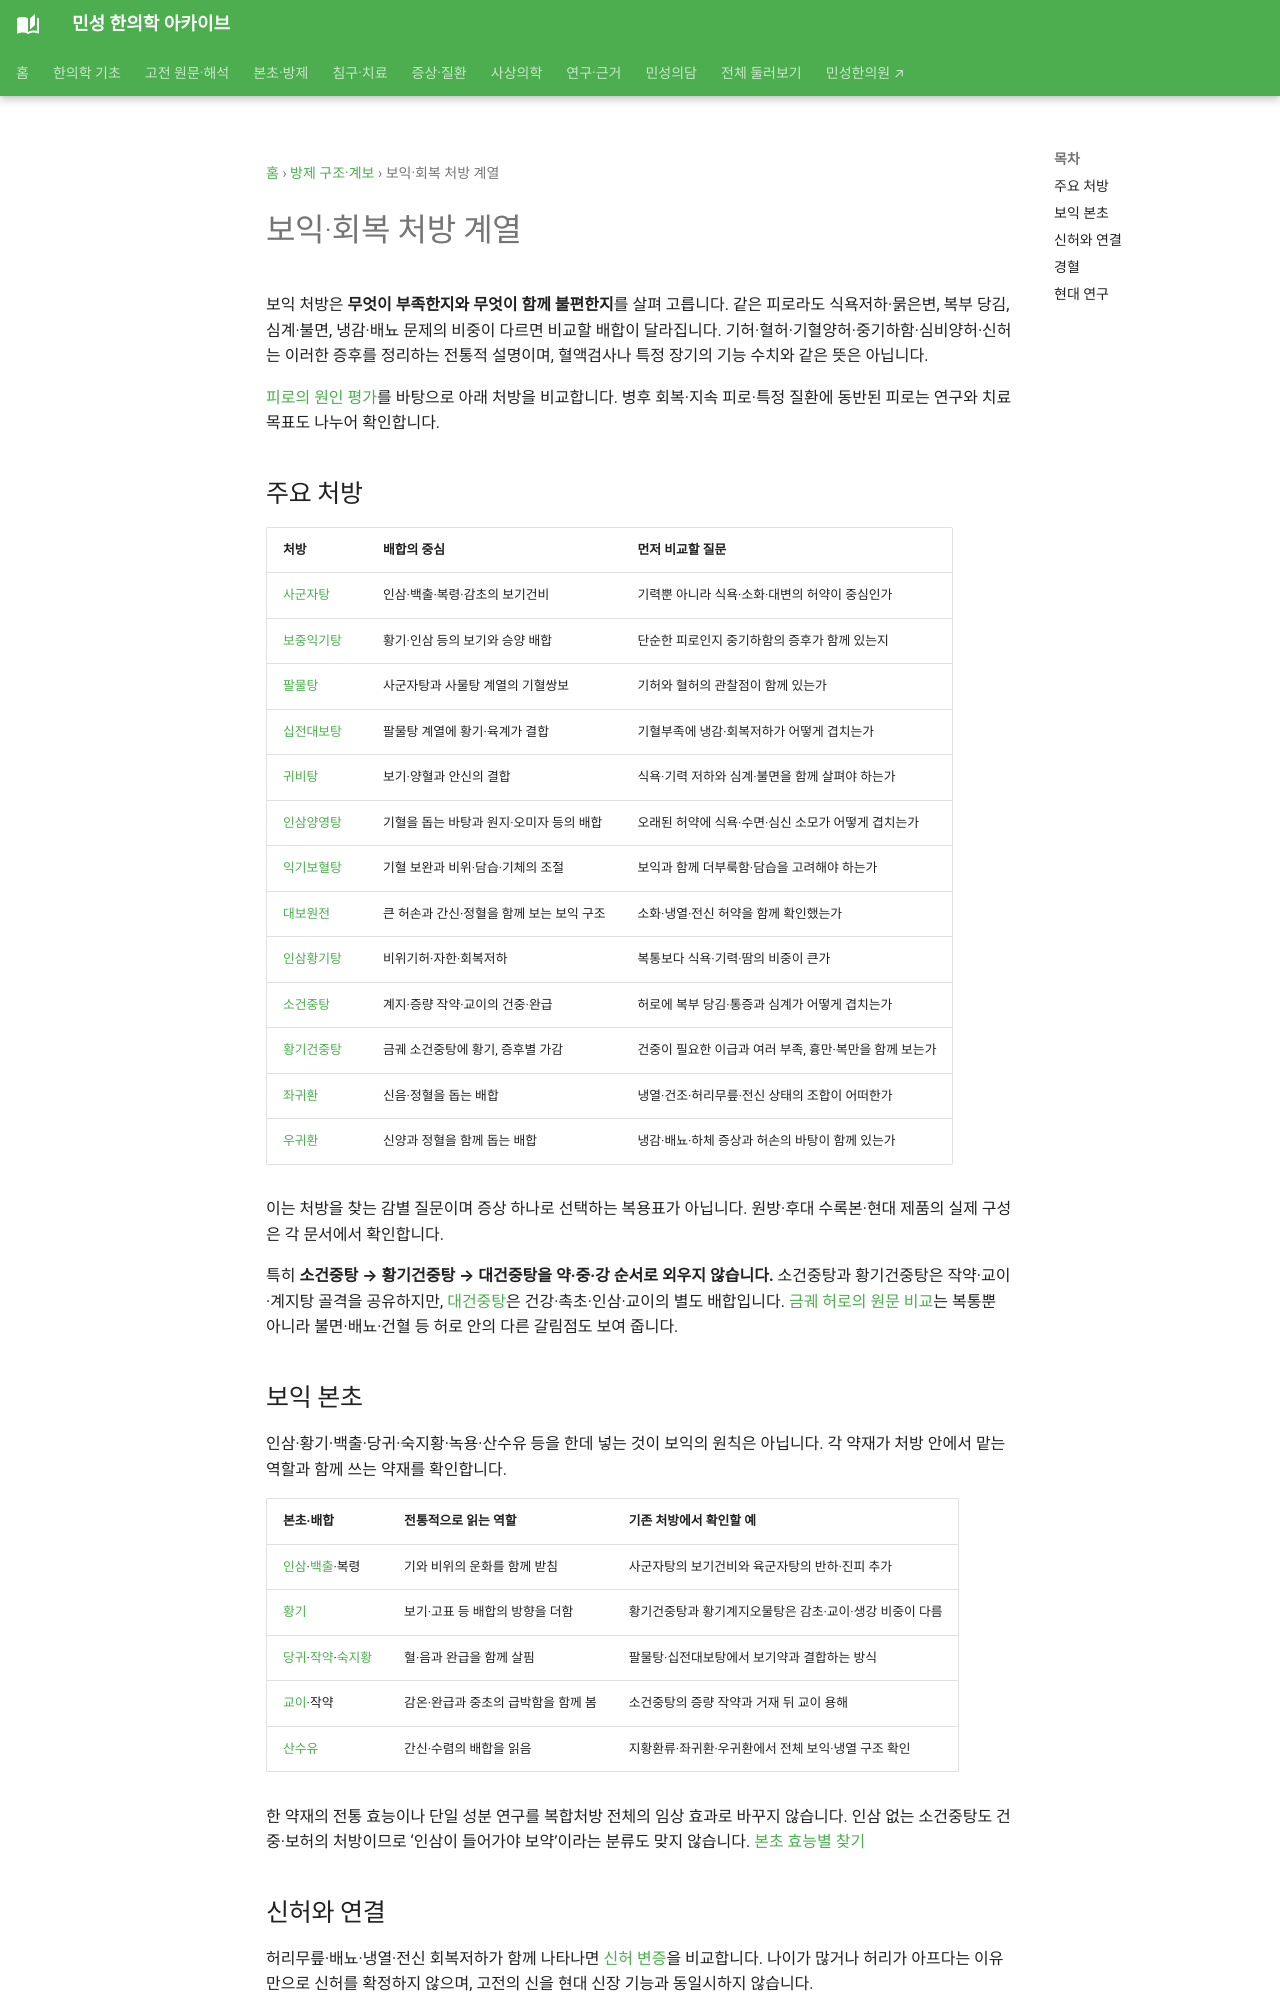

repository: joowon1111/minseong-korean-medicine-wiki · page: formula-architecture/tonic-family/index.html · generator: mkdocs

---
title: 보익·회복 처방 계열
description: 보익 처방의 기혈·건중·신허 배합을 비교하고 식욕·복통·수면·생활기능의 평가, 본초·경혈·처방별 현대 연구로 연결합니다.
status: 검토완료
last_reviewed: 2026-08-22
---
# 보익·회복 처방 계열

보익 처방은 **무엇이 부족한지와 무엇이 함께 불편한지**를 살펴 고릅니다. 같은 피로라도 식욕저하·묽은변, 복부 당김, 심계·불면, 냉감·배뇨 문제의 비중이 다르면 비교할 배합이 달라집니다. 기허·혈허·기혈양허·중기하함·심비양허·신허는 이러한 증후를 정리하는 전통적 설명이며, 혈액검사나 특정 장기의 기능 수치와 같은 뜻은 아닙니다.

[피로의 원인 평가](../conditions/chronic-fatigue.md)를 바탕으로 아래 처방을 비교합니다. 병후 회복·지속 피로·특정 질환에 동반된 피로는 연구와 치료 목표도 나누어 확인합니다.

## 주요 처방

| 처방 | 배합의 중심 | 먼저 비교할 질문 |
|---|---|---|
| [사군자탕](../formulas/sijunzi-tang.md) | 인삼·백출·복령·감초의 보기건비 | 기력뿐 아니라 식욕·소화·대변의 허약이 중심인가 |
| [보중익기탕](../formulas/buzhong-yiqi-tang.md) | 황기·인삼 등의 보기와 승양 배합 | 단순한 피로인지 중기하함의 증후가 함께 있는지 |
| [팔물탕](../formulas/bazhen-tang.md) | 사군자탕과 사물탕 계열의 기혈쌍보 | 기허와 혈허의 관찰점이 함께 있는가 |
| [십전대보탕](../formulas/shi-quan-da-bu-tang.md) | 팔물탕 계열에 황기·육계가 결합 | 기혈부족에 냉감·회복저하가 어떻게 겹치는가 |
| [귀비탕](../formulas/guibi-tang.md) | 보기·양혈과 안신의 결합 | 식욕·기력 저하와 심계·불면을 함께 살펴야 하는가 |
| [인삼양영탕](../formulas/renshen-yangrong-tang.md) | 기혈을 돕는 바탕과 원지·오미자 등의 배합 | 오래된 허약에 식욕·수면·심신 소모가 어떻게 겹치는가 |
| [익기보혈탕](../formulas/ikgi-bohyeol-tang.md) | 기혈 보완과 비위·담습·기체의 조절 | 보익과 함께 더부룩함·담습을 고려해야 하는가 |
| [대보원전](../formulas/dabo-wonjeon.md) | 큰 허손과 간신·정혈을 함께 보는 보익 구조 | 소화·냉열·전신 허약을 함께 확인했는가 |
| [인삼황기탕](../formulas/renshen-huangqi-tang.md) | 비위기허·자한·회복저하 | 복통보다 식욕·기력·땀의 비중이 큰가 |
| [소건중탕](../formulas/xiaojianzhong-tang.md#original-pattern-course) | 계지·증량 작약·교이의 건중·완급 | 허로에 복부 당김·통증과 심계가 어떻게 겹치는가 |
| [황기건중탕](../formulas/huangqi-jianzhong-tang.md#original-pattern-course) | 금궤 소건중탕에 황기, 증후별 가감 | 건중이 필요한 이급과 여러 부족, 흉만·복만을 함께 보는가 |
| [좌귀환](../formulas/zuogui-wan.md) | 신음·정혈을 돕는 배합 | 냉열·건조·허리무릎·전신 상태의 조합이 어떠한가 |
| [우귀환](../formulas/yougui-wan.md) | 신양과 정혈을 함께 돕는 배합 | 냉감·배뇨·하체 증상과 허손의 바탕이 함께 있는가 |

이는 처방을 찾는 감별 질문이며 증상 하나로 선택하는 복용표가 아닙니다. 원방·후대 수록본·현대 제품의 실제 구성은 각 문서에서 확인합니다.

특히 **소건중탕 → 황기건중탕 → 대건중탕을 약·중·강 순서로 외우지 않습니다.** 소건중탕과 황기건중탕은 작약·교이·계지탕 골격을 공유하지만, [대건중탕](../formulas/dajianzhong-tang.md)은 건강·촉초·인삼·교이의 별도 배합입니다. [금궤 허로의 원문 비교](../jingui-network/index.md#consumptive-deficiency)는 복통뿐 아니라 불면·배뇨·건혈 등 허로 안의 다른 갈림점도 보여 줍니다.
